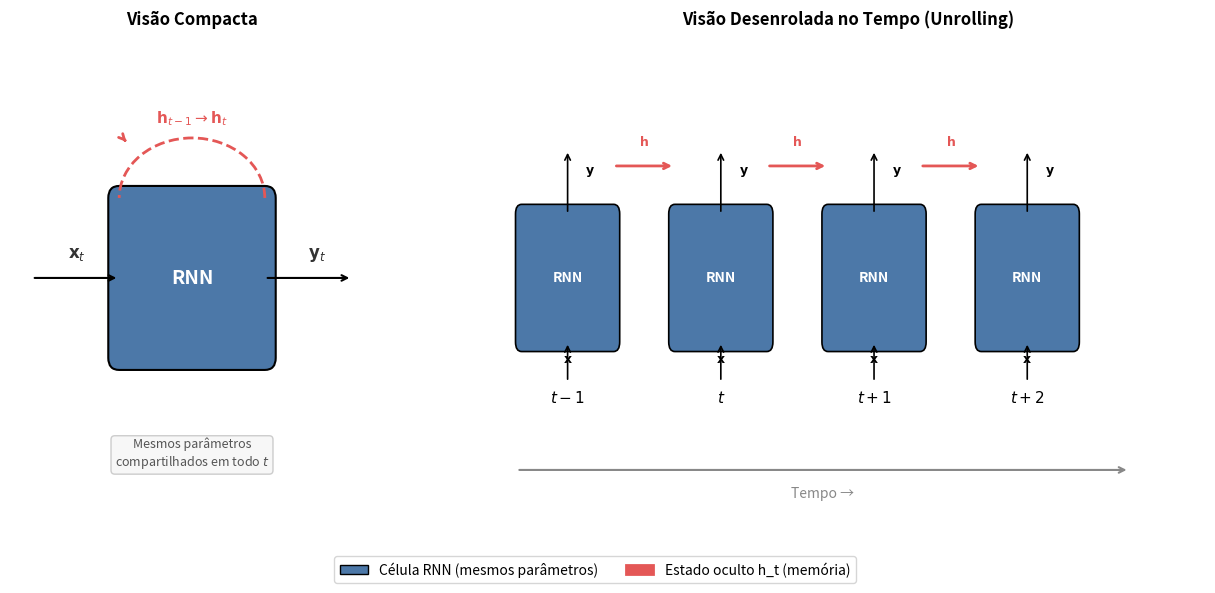

This figure's Python source: (Note: this script raises an exception after producing the figure.)
import matplotlib.pyplot as plt
import matplotlib.patches as mpatches
from matplotlib.patches import FancyBboxPatch, Arc, FancyArrowPatch
import numpy as np

plt.rcParams['font.family'] = 'sans-serif'
plt.rcParams['font.size'] = 10

fig = plt.figure(figsize=(13, 6))
fig.patch.set_facecolor('white')

ax_left = fig.add_axes([0.05, 0.10, 0.28, 0.80])
ax_right = fig.add_axes([0.42, 0.10, 0.55, 0.80])

colors_cell = '#4C78A8'
colors_h = '#E45756'

# =============================
# PAINEL ESQUERDO: Visão Compacta
# =============================
ax_left.set_xlim(0, 5)
ax_left.set_ylim(0, 6)
ax_left.axis('off')
ax_left.set_title('Visão Compacta', fontsize=12, fontweight='bold', pad=10)

cell = FancyBboxPatch((1.5, 2.0), 2.0, 2.0, boxstyle="round,pad=0.15",
                       facecolor=colors_cell, edgecolor='black', linewidth=1.5)
ax_left.add_patch(cell)
ax_left.text(2.5, 3.0, 'RNN', ha='center', va='center',
             fontsize=14, fontweight='bold', color='white')

ax_left.annotate('', xy=(1.5, 3.0), xytext=(0.3, 3.0),
                arrowprops=dict(arrowstyle='->', color='black', lw=1.5))
ax_left.text(0.8, 3.25, r'$\mathbf{x}_t$', fontsize=12, color='#333333')

ax_left.annotate('', xy=(4.7, 3.0), xytext=(3.5, 3.0),
                arrowprops=dict(arrowstyle='->', color='black', lw=1.5))
ax_left.text(4.1, 3.25, r'$\mathbf{y}_t$', fontsize=12, color='#333333')

arc = Arc((2.5, 4.0), 2.0, 1.5, angle=0, theta1=0, theta2=180,
          color=colors_h, linewidth=2, linestyle='--')
ax_left.add_patch(arc)

ax_left.annotate('', xy=(1.6, 4.7), xytext=(1.55, 4.75),
                arrowprops=dict(arrowstyle='->', color=colors_h, lw=2))
ax_left.text(2.5, 5.0, r'$\mathbf{h}_{t-1} \rightarrow \mathbf{h}_t$',
             ha='center', va='center', fontsize=11, color=colors_h, fontweight='bold')

ax_left.text(2.5, 0.8, 'Mesmos parâmetros\ncompartilhados em todo $t$',
             ha='center', va='center', fontsize=9, color='#555555',
             bbox=dict(boxstyle='round,pad=0.3', facecolor='#f7f7f7', edgecolor='#cccccc'))

# =============================
# PAINEL DIREITO: Visão Desenrolada
# =============================
ax_right.set_xlim(0, 14)
ax_right.set_ylim(0, 6)
ax_right.axis('off')
ax_right.set_title('Visão Desenrolada no Tempo (Unrolling)', fontsize=12, fontweight='bold', pad=10)

x_positions = [1.5, 4.5, 7.5, 10.5]
labels_t = [r'$t-1$', r'$t$', r'$t+1$', r'$t+2$']

for i, (x, lab) in enumerate(zip(x_positions, labels_t)):
    cell = FancyBboxPatch((x - 0.9, 2.2), 1.8, 1.6, boxstyle="round,pad=0.12",
                           facecolor=colors_cell, edgecolor='black', linewidth=1.2)
    ax_right.add_patch(cell)
    ax_right.text(x, 3.0, 'RNN', ha='center', va='center',
                  fontsize=10, fontweight='bold', color='white')
    
    ax_right.text(x, 1.5, lab, ha='center', va='center', fontsize=11, fontweight='bold')
    
    ax_right.annotate('', xy=(x, 2.2), xytext=(x, 1.7),
                      arrowprops=dict(arrowstyle='->', color='black', lw=1.2))
    ax_right.text(x, 1.9, r'$\mathbf{x}$', ha='center', va='bottom', fontsize=9)
    
    ax_right.annotate('', xy=(x, 4.6), xytext=(x, 3.8),
                      arrowprops=dict(arrowstyle='->', color='black', lw=1.2))
    ax_right.text(x + 0.35, 4.3, r'$\mathbf{y}$', fontsize=9)
    
    if i < len(x_positions) - 1:
        x_next = x_positions[i + 1]
        ax_right.annotate('', xy=(x_next - 0.9, 4.4), xytext=(x + 0.9, 4.4),
                          arrowprops=dict(arrowstyle='->', color=colors_h, lw=2))
        ax_right.text((x + x_next) / 2, 4.7, r'$\mathbf{h}$',
                      ha='center', va='center', fontsize=9, color=colors_h, fontweight='bold')

ax_right.annotate('', xy=(12.5, 0.6), xytext=(0.5, 0.6),
                  arrowprops=dict(arrowstyle='->', color='#888888', lw=1.5))
ax_right.text(6.5, 0.3, 'Tempo →', ha='center', va='center', fontsize=10, style='italic', color='#888888')

# =============================
# LEGENDA
# =============================
legend_elements = [
    mpatches.Patch(facecolor=colors_cell, edgecolor='black', label='Célula RNN (mesmos parâmetros)'),
    mpatches.FancyArrowPatch((0, 0), (1, 0), color=colors_h, arrowstyle='->', lw=2,
                             label='Estado oculto h_t (memória)'),
]
fig.legend(handles=legend_elements, loc='lower center', ncol=2, fontsize=10,
           frameon=True, fancybox=True, bbox_to_anchor=(0.5, -0.02))

plt.savefig('../images/fig-rnn-unrolling.png', dpi=200, bbox_inches='tight', facecolor='white')
plt.show()
